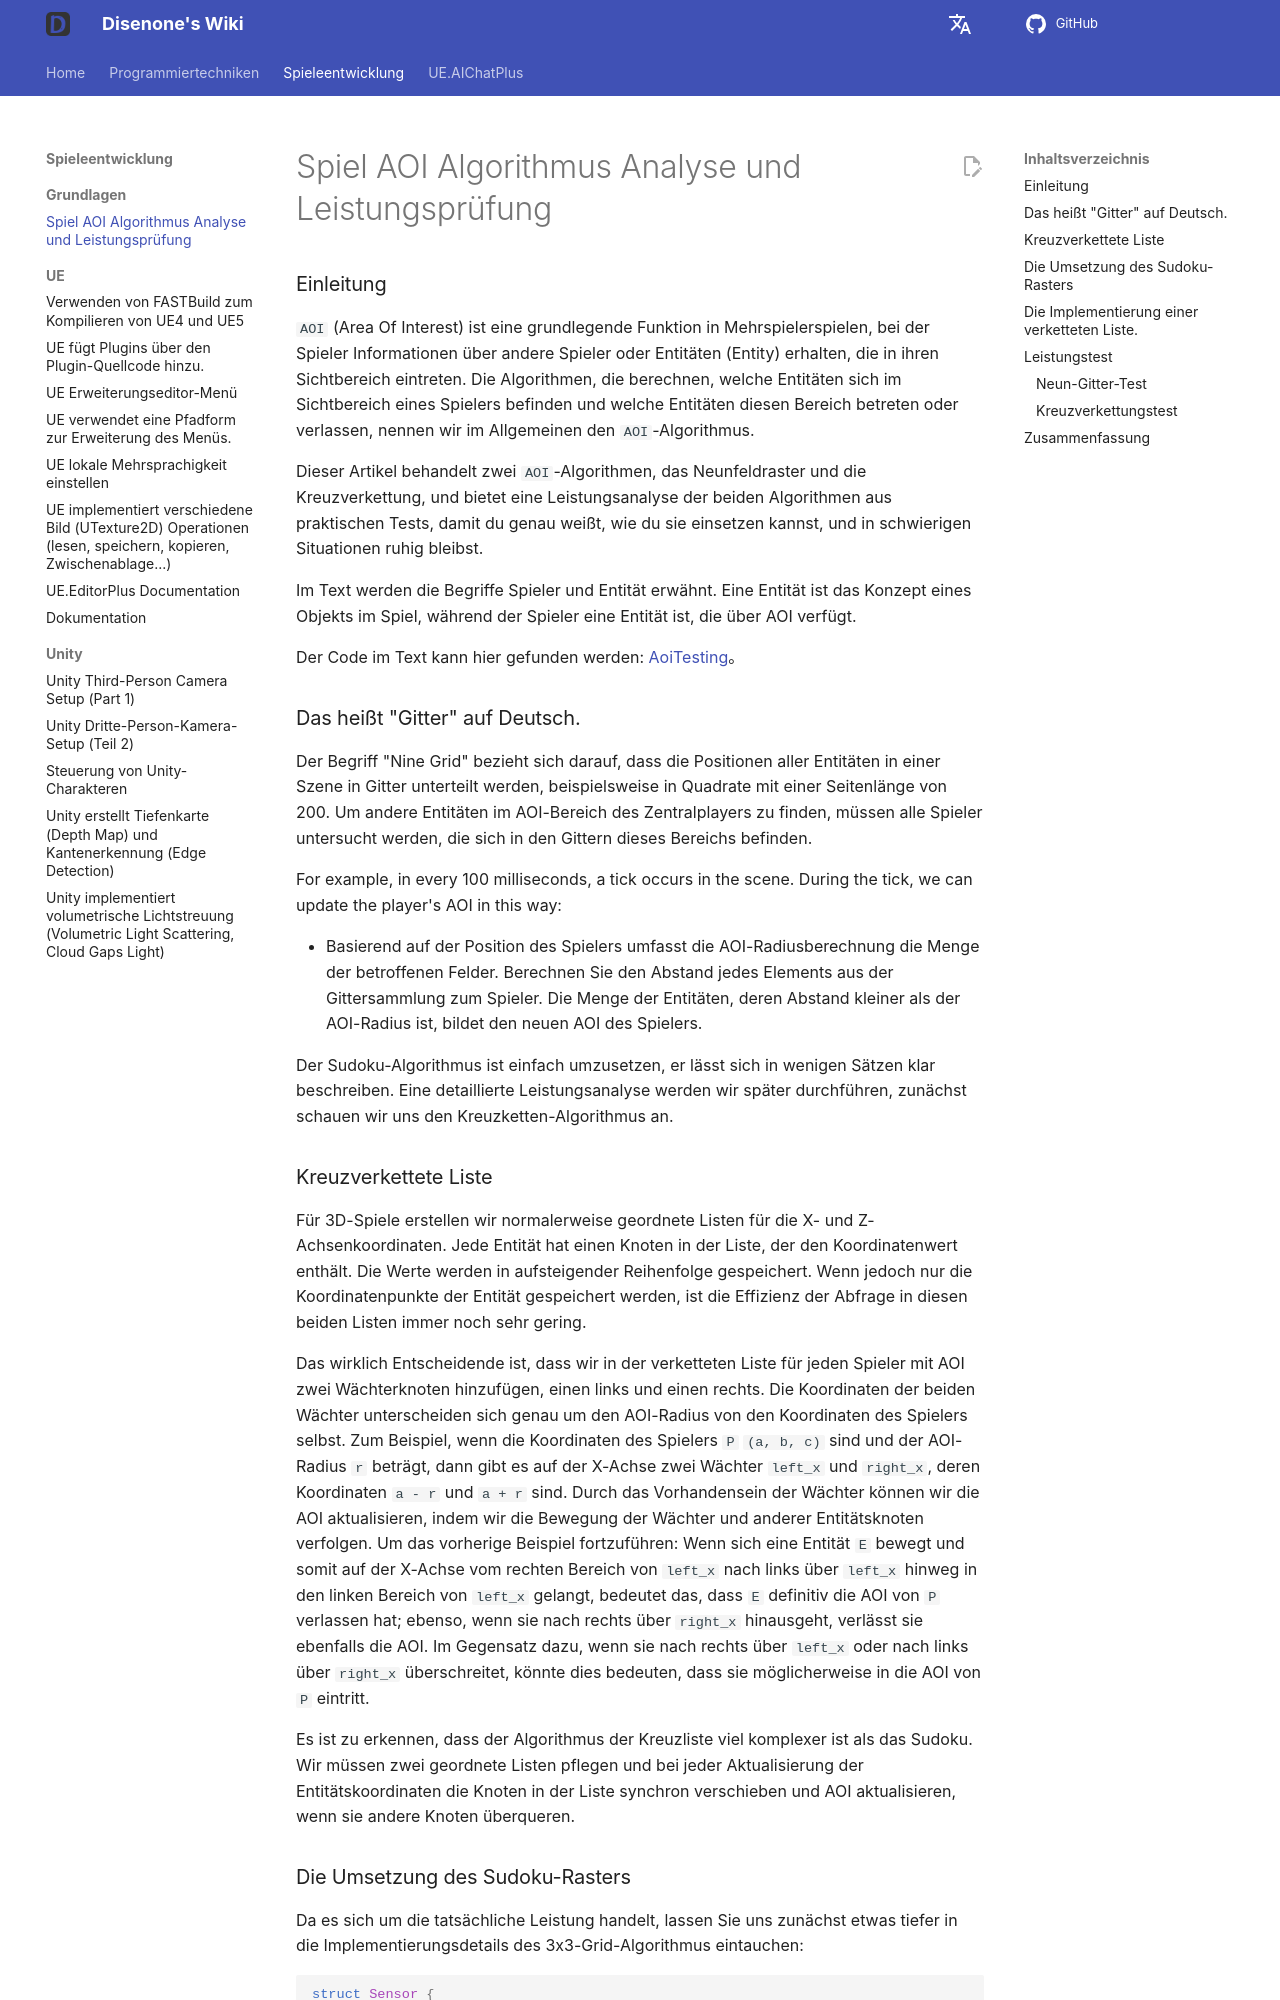

repository: disenone/wiki · page: de/game-游戏AOI算法解析和性能实测/index.html · generator: mkdocs

---
layout: post
title: Spiel AOI Algorithmus Analyse und Leistungsprüfung
categories:
- c++
catalog: true
tags:
- dev
- game
description: Dieser Artikel erörtert die beiden Algorithmen des Neunfelds und der
  Kreuzkette und liefert eine praktische Leistungsanalyse beider Algorithmen, damit
  Sie gut informiert sind und in schwierigen Situationen ruhig bleiben können.
figures: []
date: 2021-11-18
---

<meta property="og:title" content="游戏 AOI 算法解析和性能实测" />

###Einleitung

`AOI` (Area Of Interest) ist eine grundlegende Funktion in Mehrspielerspielen, bei der Spieler Informationen über andere Spieler oder Entitäten (Entity) erhalten, die in ihren Sichtbereich eintreten. Die Algorithmen, die berechnen, welche Entitäten sich im Sichtbereich eines Spielers befinden und welche Entitäten diesen Bereich betreten oder verlassen, nennen wir im Allgemeinen den `AOI`-Algorithmus.

Dieser Artikel behandelt zwei `AOI`-Algorithmen, das Neunfeldraster und die Kreuzverkettung, und bietet eine Leistungsanalyse der beiden Algorithmen aus praktischen Tests, damit du genau weißt, wie du sie einsetzen kannst, und in schwierigen Situationen ruhig bleibst.

Im Text werden die Begriffe Spieler und Entität erwähnt. Eine Entität ist das Konzept eines Objekts im Spiel, während der Spieler eine Entität ist, die über AOI verfügt.

Der Code im Text kann hier gefunden werden: [AoiTesting](https://github.com/disenone/AoiTesting)。

###Das heißt "Gitter" auf Deutsch.

Der Begriff "Nine Grid" bezieht sich darauf, dass die Positionen aller Entitäten in einer Szene in Gitter unterteilt werden, beispielsweise in Quadrate mit einer Seitenlänge von 200. Um andere Entitäten im AOI-Bereich des Zentralplayers zu finden, müssen alle Spieler untersucht werden, die sich in den Gittern dieses Bereichs befinden.

For example, in every 100 milliseconds, a tick occurs in the scene. During the tick, we can update the player's AOI in this way:

* Basierend auf der Position des Spielers umfasst die AOI-Radiusberechnung die Menge der betroffenen Felder.
Berechnen Sie den Abstand jedes Elements aus der Gittersammlung zum Spieler.
Die Menge der Entitäten, deren Abstand kleiner als der AOI-Radius ist, bildet den neuen AOI des Spielers.

Der Sudoku-Algorithmus ist einfach umzusetzen, er lässt sich in wenigen Sätzen klar beschreiben. Eine detaillierte Leistungsanalyse werden wir später durchführen, zunächst schauen wir uns den Kreuzketten-Algorithmus an.

###Kreuzverkettete Liste

Für 3D-Spiele erstellen wir normalerweise geordnete Listen für die X- und Z-Achsenkoordinaten. Jede Entität hat einen Knoten in der Liste, der den Koordinatenwert enthält. Die Werte werden in aufsteigender Reihenfolge gespeichert. Wenn jedoch nur die Koordinatenpunkte der Entität gespeichert werden, ist die Effizienz der Abfrage in diesen beiden Listen immer noch sehr gering.

Das wirklich Entscheidende ist, dass wir in der verketteten Liste für jeden Spieler mit AOI zwei Wächterknoten hinzufügen, einen links und einen rechts. Die Koordinaten der beiden Wächter unterscheiden sich genau um den AOI-Radius von den Koordinaten des Spielers selbst. Zum Beispiel, wenn die Koordinaten des Spielers `P` `(a, b, c)` sind und der AOI-Radius `r` beträgt, dann gibt es auf der X-Achse zwei Wächter `left_x` und `right_x`, deren Koordinaten `a - r` und `a + r` sind. Durch das Vorhandensein der Wächter können wir die AOI aktualisieren, indem wir die Bewegung der Wächter und anderer Entitätsknoten verfolgen. Um das vorherige Beispiel fortzuführen: Wenn sich eine Entität `E` bewegt und somit auf der X-Achse vom rechten Bereich von `left_x` nach links über `left_x` hinweg in den linken Bereich von `left_x` gelangt, bedeutet das, dass `E` definitiv die AOI von `P` verlassen hat; ebenso, wenn sie nach rechts über `right_x` hinausgeht, verlässt sie ebenfalls die AOI. Im Gegensatz dazu, wenn sie nach rechts über `left_x` oder nach links über `right_x` überschreitet, könnte dies bedeuten, dass sie möglicherweise in die AOI von `P` eintritt.

Es ist zu erkennen, dass der Algorithmus der Kreuzliste viel komplexer ist als das Sudoku. Wir müssen zwei geordnete Listen pflegen und bei jeder Aktualisierung der Entitätskoordinaten die Knoten in der Liste synchron verschieben und AOI aktualisieren, wenn sie andere Knoten überqueren.

###Die Umsetzung des Sudoku-Rasters
